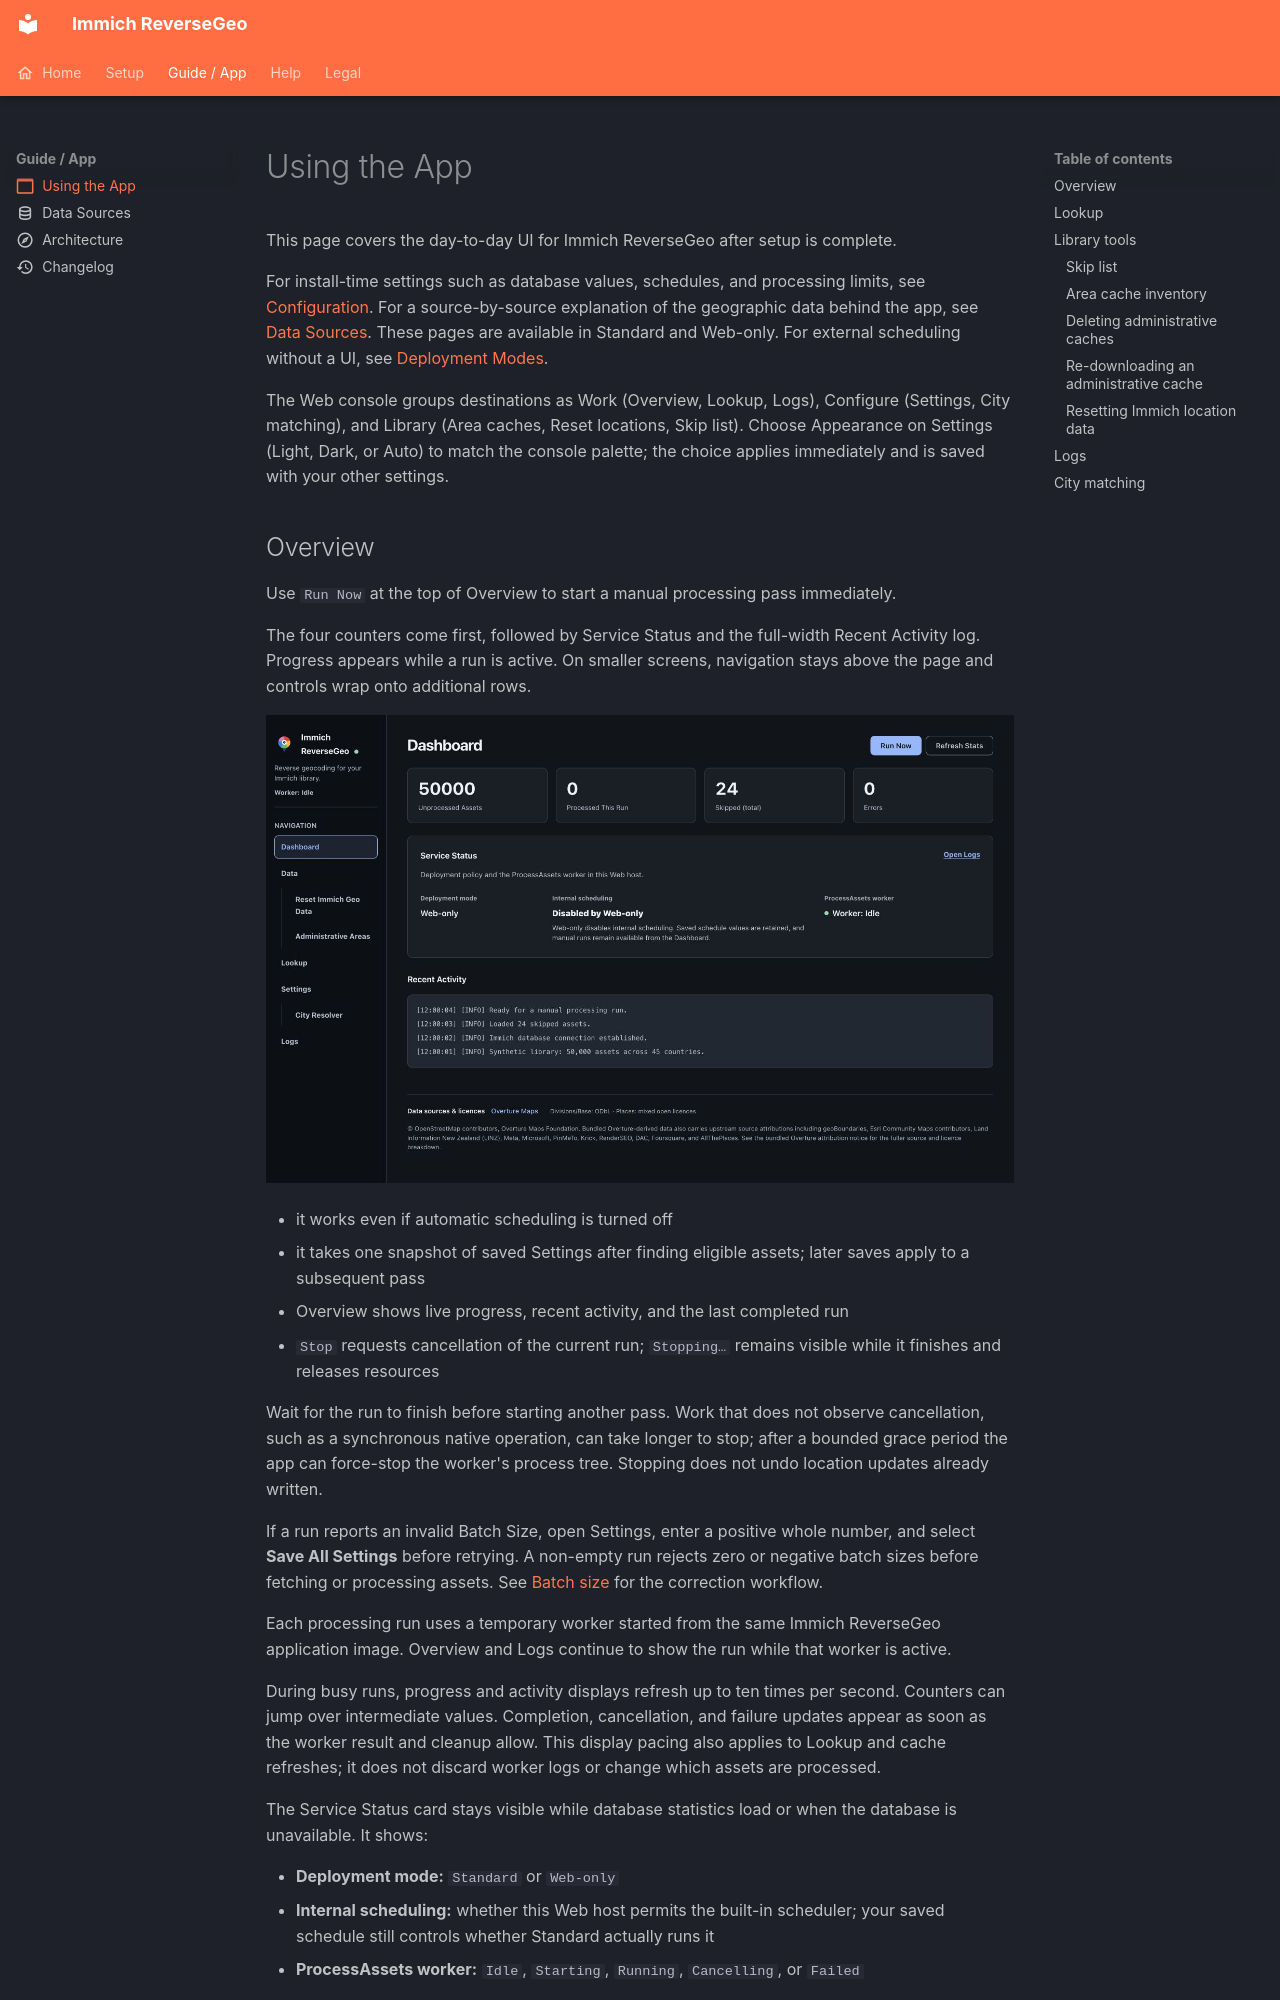

repository: crazz/immich-reversegeo · page: using-the-app/index.html · generator: mkdocs

---
icon: material/application-outline
---

# Using the App

This page covers the day-to-day UI for Immich ReverseGeo after setup is complete.

For install-time settings such as database values, schedules, and processing limits, see [Configuration](./configuration.md).
For a source-by-source explanation of the geographic data behind the app, see [Data Sources](./data-sources.md).
These pages are available in Standard and Web-only. For external scheduling without a UI, see [Deployment Modes](./deployment-modes.md).

The Web console groups destinations as Work (Overview, Lookup, Logs), Configure (Settings, City matching), and Library (Area caches, Reset locations, Skip list). Choose Appearance on Settings (Light, Dark, or Auto) to match the console palette; the choice applies immediately and is saved with your other settings.

## Overview

Use `Run Now` at the top of Overview to start a manual processing pass immediately.

The four counters come first, followed by Service Status and the full-width Recent Activity log. Progress appears while a run is active. On smaller screens, navigation stays above the page and controls wrap onto additional rows.

![Overview with synthetic processing data](./assets/images/dashboard.jpg)

- it works even if automatic scheduling is turned off
- it takes one snapshot of saved Settings after finding eligible assets; later saves apply to a subsequent pass
- Overview shows live progress, recent activity, and the last completed run
- `Stop` requests cancellation of the current run; `Stopping…` remains visible while it finishes and releases resources

Wait for the run to finish before starting another pass. Work that does not observe cancellation, such as a synchronous native operation, can take longer to stop; after a bounded grace period the app can force-stop the worker's process tree. Stopping does not undo location updates already written.

If a run reports an invalid Batch Size, open Settings, enter a positive whole number, and select **Save All Settings** before retrying. A non-empty run rejects zero or negative batch sizes before fetching or processing assets. See [Batch size](./configuration.md#batch-size) for the correction workflow.

Each processing run uses a temporary worker started from the same Immich ReverseGeo application image. Overview and Logs continue to show the run while that worker is active.

During busy runs, progress and activity displays refresh up to ten times per second. Counters can jump over intermediate values. Completion, cancellation, and failure updates appear as soon as the worker result and cleanup allow. This display pacing also applies to Lookup and cache refreshes; it does not discard worker logs or change which assets are processed.

The Service Status card stays visible while database statistics load or when the database is unavailable. It shows:

- **Deployment mode:** `Standard` or `Web-only`
- **Internal scheduling:** whether this Web host permits the built-in scheduler; your saved schedule still controls whether Standard actually runs it
- **ProcessAssets worker:** `Idle`, `Starting`, `Running`, `Cancelling`, or `Failed`

Web-only disables the built-in scheduler without changing your saved schedule, and manual Overview runs remain available. Run-once starts no Web UI, so it has no Service Status card.

`Failed` remains visible so an unexpected worker failure does not immediately look idle. Open Logs for the recorded processing details. The next worker start clears the retained failure; restarting the Web host creates a fresh `Idle` status.

See the [worker state table](./deployment-modes.md#worker-status-and-recovery) for each label. After a failure, inspect Logs, correct the cause, verify the previous worker and cleanup have finished, and then explicitly start a new attempt. The app does not replace or replay a failed worker request automatically. Saved location changes and published caches remain saved.
